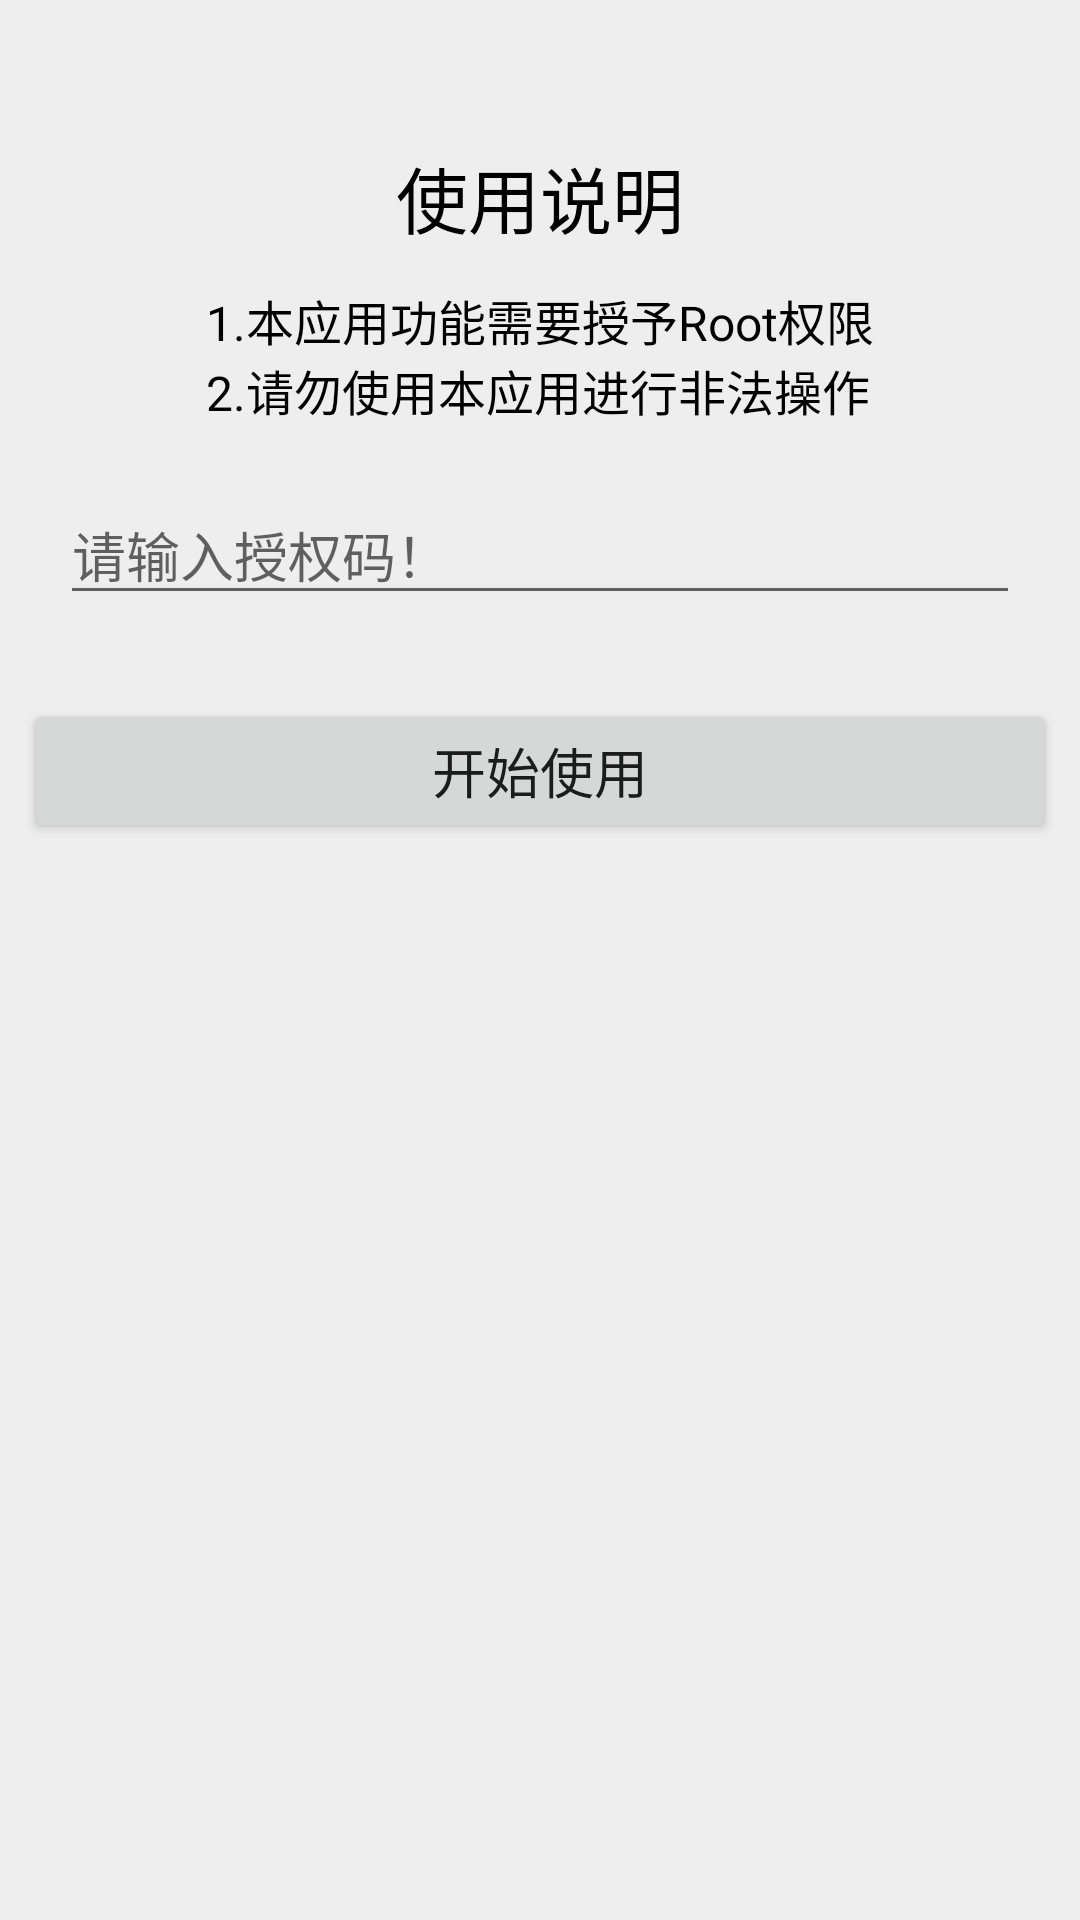

Layout XML and referenced resources for this Android screen:
<!-- AndroidManifest.xml: application theme AppTheme -->
<!-- res/layout/activity_welcome.xml -->
<?xml version="1.0" encoding="utf-8"?>
<LinearLayout xmlns:android="http://schemas.android.com/apk/res/android"
    android:layout_width="match_parent"
    android:orientation="vertical"
    android:layout_height="match_parent">

    <TextView
        android:id="@+id/welocme_tv_manual"
        android:layout_width="wrap_content"
        android:layout_height="wrap_content"
        android:layout_alignParentTop="true"
        android:layout_centerHorizontal="true"
        android:layout_marginTop="48dp"
        android:text="@string/welcome_manual"
        android:layout_gravity="center"
        android:textColor="@color/black"
        android:textSize="24sp" />

    <TextView
        android:id="@+id/welocme_tv_manual_detial"
        android:layout_width="wrap_content"
        android:layout_height="wrap_content"
        android:layout_below="@+id/welocme_tv_manual"
        android:layout_centerHorizontal="true"
        android:layout_marginTop="12dp"
        android:layout_gravity="center"
        android:text="@string/welcome_manul_detial"
        android:textColor="@color/black"
        android:textSize="16sp" />
    <LinearLayout
        android:layout_width="match_parent"
        android:layout_height="wrap_content"
        android:orientation="vertical"

        >

        <EditText
            android:id="@+id/et_secret"
            android:layout_margin="20dp"
            android:layout_width="match_parent"
            android:layout_height="wrap_content"
            android:hint="请输入授权码！"

            />


    </LinearLayout>
    <Button
        android:id="@+id/welcome_btn_start"
        android:layout_width="match_parent"
        android:layout_height="48dp"
        android:layout_alignParentBottom="true"
        android:layout_centerHorizontal="true"
        android:layout_margin="8dp"
        android:text="@string/welcome_start"
        android:textSize="18sp" />

</LinearLayout>
<!-- resources referenced by this layout -->
<resources>
  <color name="black">#ff000000</color>
  <string name="welcome_manual">使用说明</string>
  <string name="welcome_manul_detial">1.本应用功能需要授予Root权限\n2.请勿使用本应用进行非法操作</string>
  <string name="welcome_start">开始使用</string>
  <style name="AppTheme" parent="Theme.AppCompat.Light.DarkActionBar">
          <item name="colorPrimary">@color/colorPrimary</item>
          <item name="colorPrimaryDark">@color/colorPrimaryDark</item>
          <item name="colorAccent">@color/colorAccent</item>
          <item name="android:windowBackground">@color/windowBackground</item>
      </style>
  <color name="colorPrimary">#0c6157</color>
  <color name="colorPrimaryDark">#074e45</color>
  <color name="colorAccent">#00897b</color>
  <color name="windowBackground">#eeeeee</color>
</resources>
